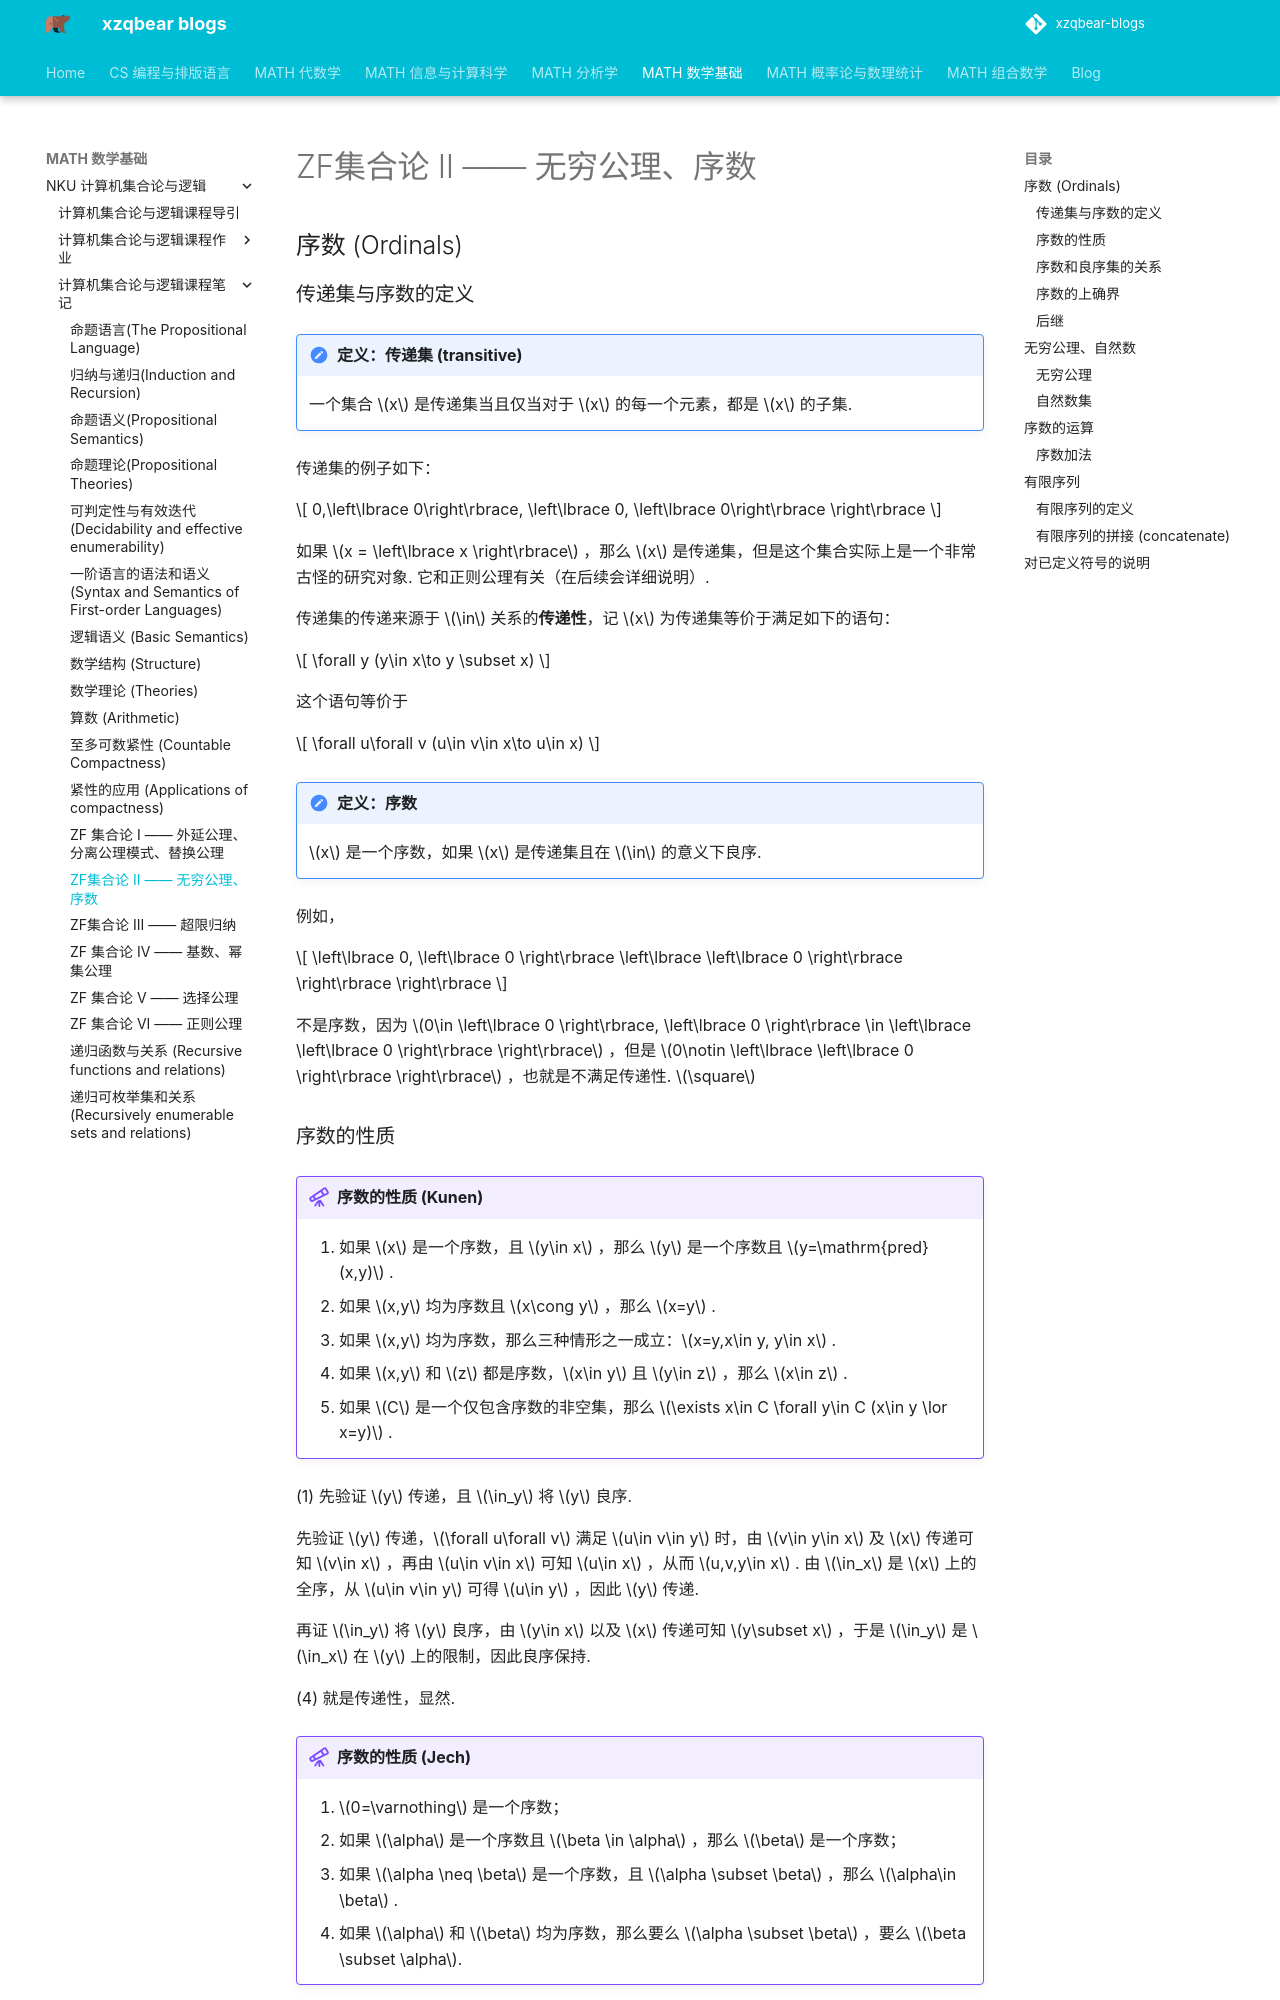

repository: xiong-ZH-zq/xzqbear-blogs · page: MATH-数学基础/NKU 计算机集合论与逻辑/计算机集合论与逻辑课程笔记/6.2 ZF集合论 II —— 无穷公理、序数/index.html · generator: mkdocs

---
comments: true
---

# ZF集合论 II —— 无穷公理、序数
## 序数 (Ordinals)

### 传递集与序数的定义
> [!note] 定义：传递集 (transitive)
> 一个集合 $x$ 是传递集当且仅当对于 $x$ 的每一个元素，都是 $x$ 的子集.

传递集的例子如下：

$$
0,\left\lbrace 0\right\rbrace, \left\lbrace 0, \left\lbrace 0\right\rbrace \right\rbrace
$$

如果 $x = \left\lbrace x \right\rbrace$ ，那么 $x$ 是传递集，但是这个集合实际上是一个非常古怪的研究对象. 它和正则公理有关（在后续会详细说明）.

传递集的传递来源于 $\in$ 关系的**传递性**，记 $x$ 为传递集等价于满足如下的语句：

$$
\forall y (y\in x\to y \subset x)
$$

这个语句等价于

$$
\forall u\forall v (u\in v\in x\to u\in x)
$$

> [!note] 定义：序数
> $x$ 是一个序数，如果 $x$ 是传递集且在 $\in$ 的意义下良序.

例如，

$$
\left\lbrace 0, \left\lbrace 0 \right\rbrace \left\lbrace \left\lbrace 0 \right\rbrace \right\rbrace \right\rbrace
$$

不是序数，因为 $0\in \left\lbrace 0 \right\rbrace, \left\lbrace 0 \right\rbrace \in \left\lbrace \left\lbrace 0 \right\rbrace \right\rbrace$ ，但是 $0\notin \left\lbrace \left\lbrace 0 \right\rbrace \right\rbrace$ ，也就是不满足传递性. $\square$
